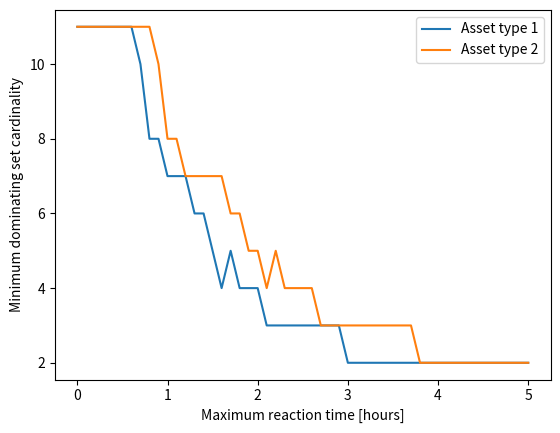

Python code for this plot:
### Python script to solve the DSP with a greedy heuristic
### Input: G, max lengths
### Output: A minimum dominating set of G

import matplotlib.pyplot as plt
import networkx as nx
import math
import itertools
import time

def create_Graph(points, max_length):
    G = nx.Graph()
    # add nodes
    k = 1
    G.add_node(k, pos=(points[k-1]))
    print("node", k, "added. coordinates: ", points[k-1])
    while len(list(G)) < len(points):
        k += 1
        G.add_node(k, pos=(points[k-1]))
        print("node", k, "added. coordinates: ", points[k-1])

    # add edges, if length is less than max_length
    seen_edge = set()
    for k in range(1,len(points)+1):
        for l in range(1,len(points)+1):
            if k != l:
                length = math.sqrt((points[k-1][0] - points[l-1][0])**2 + (points[k-1][1] - points[l-1][1])**2)
                if length < max_length:
                    # check if reverse arc is already in set
                    if (l,k) not in seen_edge and (k,l) not in seen_edge:
                        G.add_edge(k, l)
                        seen_edge.add((k,l))
                        print("edge", k, "to", l, "added")
    return G


def DSP_GREEDY(G):
    """
    Greedy heuristic based algorithm to find a minimum dominating set of graph G.
    """

    edges = [list(e) for e in G.edges]
    edge_count = {node : 0 for node in G.nodes} # node dictionary with edge counts -> {node: n_of_edges}

    removed_nodes = []

    while len(edge_count) > 0: # Iterates over nodes until there are none left

        # Counts the number of edges of each node
        for edge in edges:
            for node in list(edge_count.keys()):
                if node == edge[0] or node == edge[1]:
                    edge_count[node] += 1

        max_idx = list(edge_count.values()).index(max(edge_count.values())) # index of node with most edges
        node_to_rem = list(edge_count.keys())[max_idx] # Main node which will be removed
        removed_nodes.append(node_to_rem) # list of removed nodes which will be the minimum dominating set later
        
        adjacent_nodes= []

        for edge in reversed(edges):
            # Adds the adjacent node to a list and removes the main node edge
            if edge[0] == node_to_rem:
                adjacent_nodes.append(edge[1])
                edges.remove(edge)
            elif edge[1] == node_to_rem:
                adjacent_nodes.append(edge[0])
                edges.remove(edge) 

        # Removed adjacent nodes' edges
        for adj_node in adjacent_nodes:
            for edge in reversed(edges):
                if edge[0] == adj_node or edge[1] == adj_node:
                    edges.remove(edge)
        
        del edge_count[node_to_rem] # Remove main node from dictionary

        # Remove adjacent nodes from dictionary
        for adj_node in adjacent_nodes:
            del edge_count[adj_node]

        # Reset edge count with remaining nodes
        edge_count = {n:0 for n in edge_count}

    # return number of nodes in minimum dominating set
    return len(removed_nodes)


points = [
[47698.35491553461, 77923.64355529193],
[176627.18859639898, 142488.94821539056],
[196829.62248453422, 190801.6072196709],
[134785.5846269147, 182341.32591938227],
[144379.62522796058, 222638.98158654757],
[96976.09920786222, 188909.17587618623],
[76682.71996077016, 237778.4323344333],
[81365.48132678098, 266721.49994068407],
[163347.42061655904, 247797.18650582712],
[351813.6006496157, 336518.82066806685],
[344542.89127614786, 361454.38660575915]
]

speed1 = 41.7 # km/h
speed2 = 32.4 # km/h

# make a list of maximum times from 0 to 5 hours in steps of 0.1 hours
max_times = [x/10 for x in range(0, 51)]

start = time.time()
## asset type 1

# make an empty list with the dimensions of the points list
points1 = [[0,0] for i in range(len(points))]

# devide al coordinates by the speed to get the time in hours instead of km
for i in range(len(points)):
    points1[i][0] = points[i][0]/(1000 * speed1)
    points1[i][1] = points[i][1]/(1000 * speed1)

min_set_sizes_type1 = []
# determine the minimum dominating set for each maximum time
for max_time in max_times:
    Graph = create_Graph(points1, max_time)
    min_set_sizes_type1.append(DSP_GREEDY(Graph))
    print("The minimum dominating set cardinality for a maximum time of", max_time, "hours is:", min_set_sizes_type1[-1])

## asset type 2

# make an empty list with the dimensions of the points list
points2 = [[0,0] for i in range(len(points))]

# devide al coordinates by the speed to get the time in hours instead of km
for i in range(len(points)):
    points2[i][0] = points[i][0]/(1000 * speed2)
    points2[i][1] = points[i][1]/(1000 * speed2)

min_set_sizes_type2 = []
# determine the minimum dominating set for each maximum time
for max_time in max_times:
    Graph = create_Graph(points2, max_time)
    min_set_sizes_type2.append(DSP_GREEDY(Graph))
    print("The minimum dominating set cardinality for a maximum time of", max_time, "hours is:", min_set_sizes_type1[-1])


stop = time.time()
print("The total time is:", stop - start)


# make a graph of the minimum dominating set lengths
plt.plot(max_times, min_set_sizes_type1)
plt.plot(max_times, min_set_sizes_type2)
plt.legend(["Asset type 1", "Asset type 2"])
plt.xlabel("Maximum reaction time [hours]")
plt.ylabel("Minimum dominating set cardinality")
plt.show()
